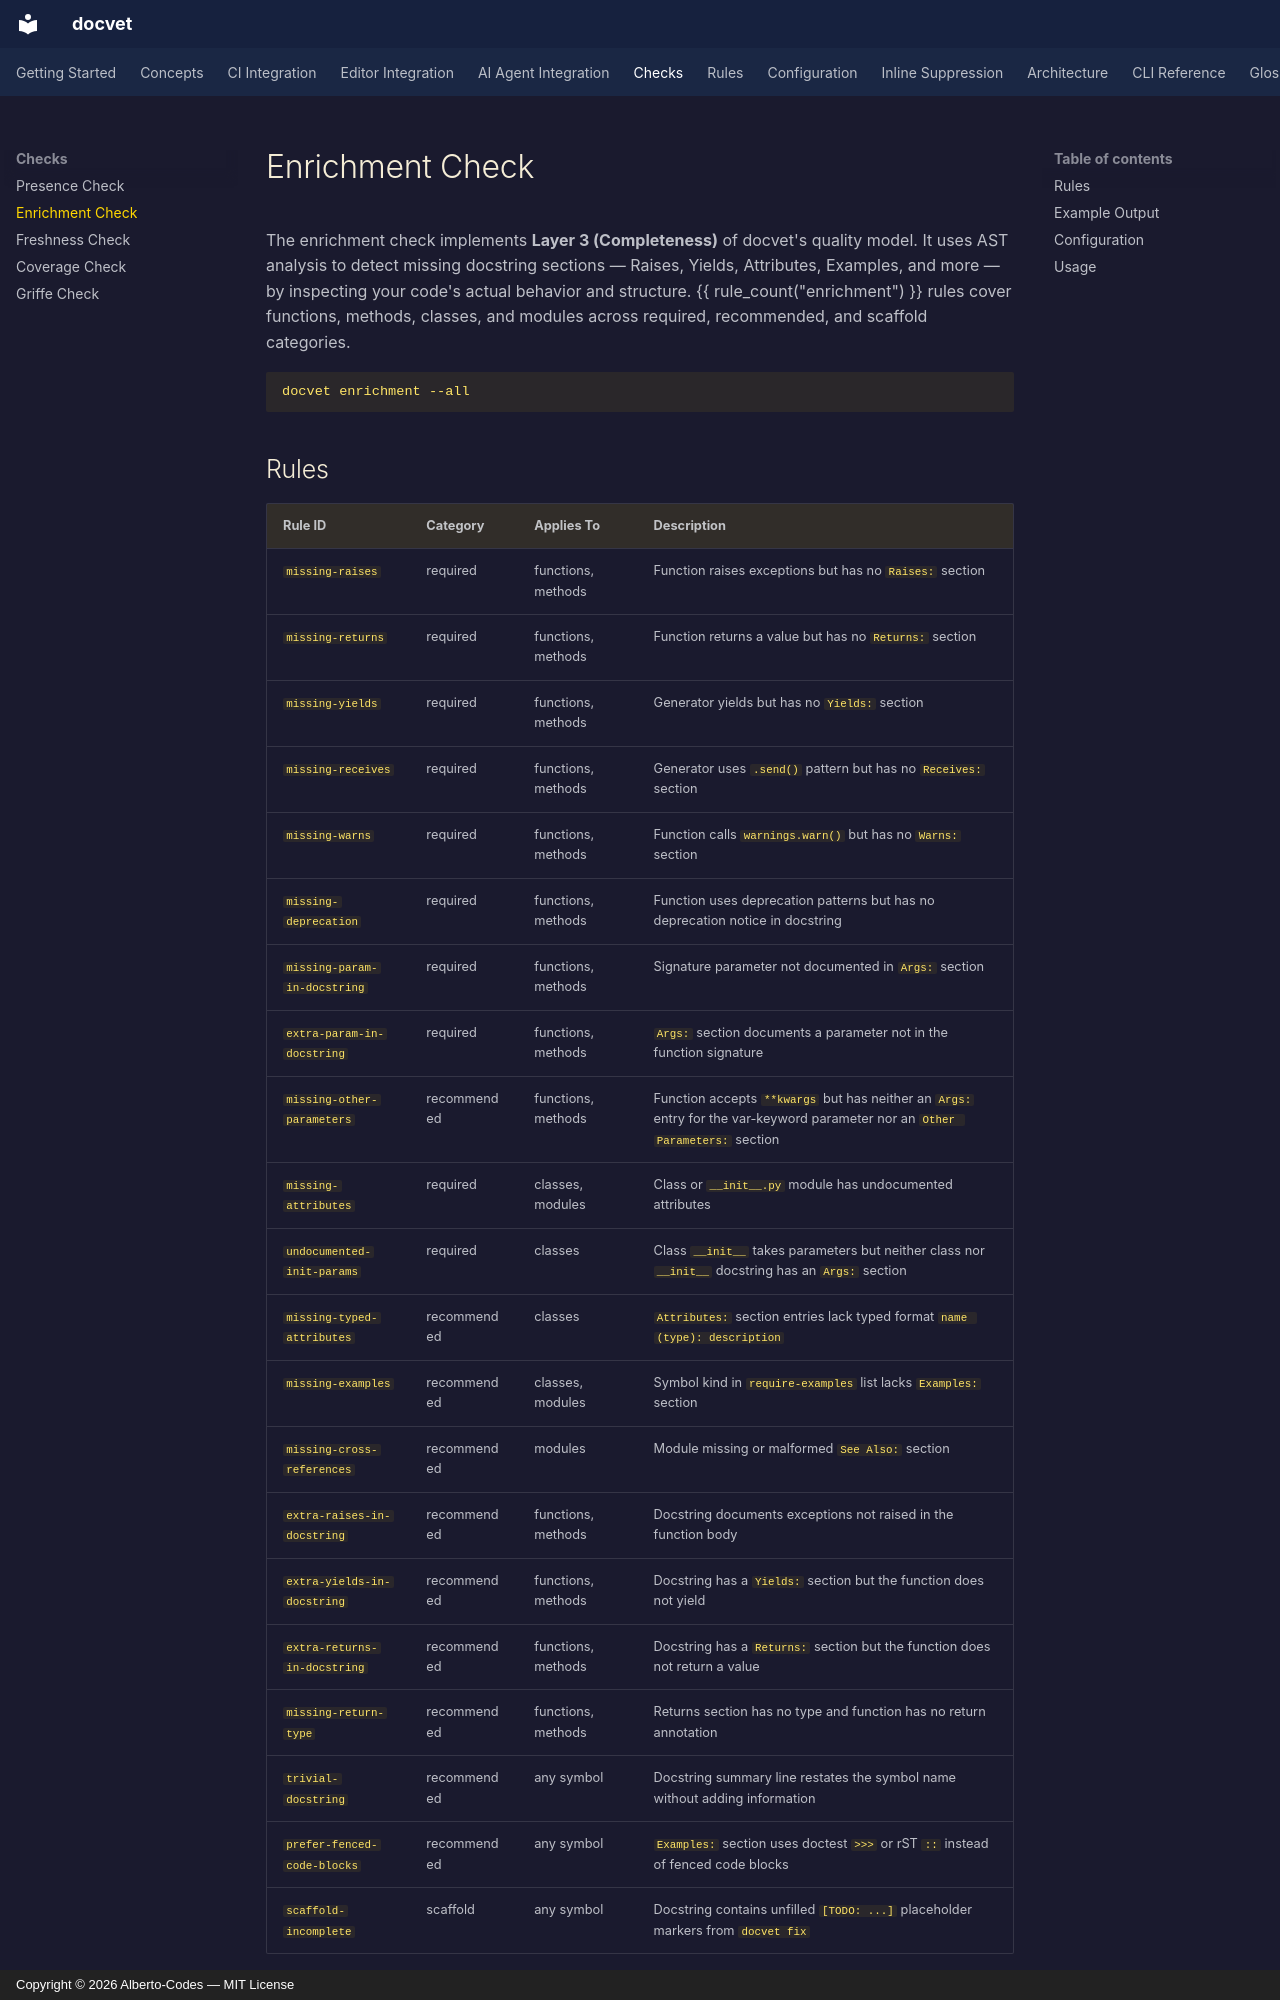

repository: Alberto-Codes/docvet · page: checks/enrichment/index.html · generator: mkdocs · copyright: Copyright © 2026 Alberto-Codes — MIT License

# Enrichment Check

The enrichment check implements **Layer 3 (Completeness)** of docvet's quality model. It uses AST analysis to detect missing docstring sections — Raises, Yields, Attributes, Examples, and more — by inspecting your code's actual behavior and structure. {{ rule_count("enrichment") }} rules cover functions, methods, classes, and modules across required, recommended, and scaffold categories.

```bash
docvet enrichment --all
```
